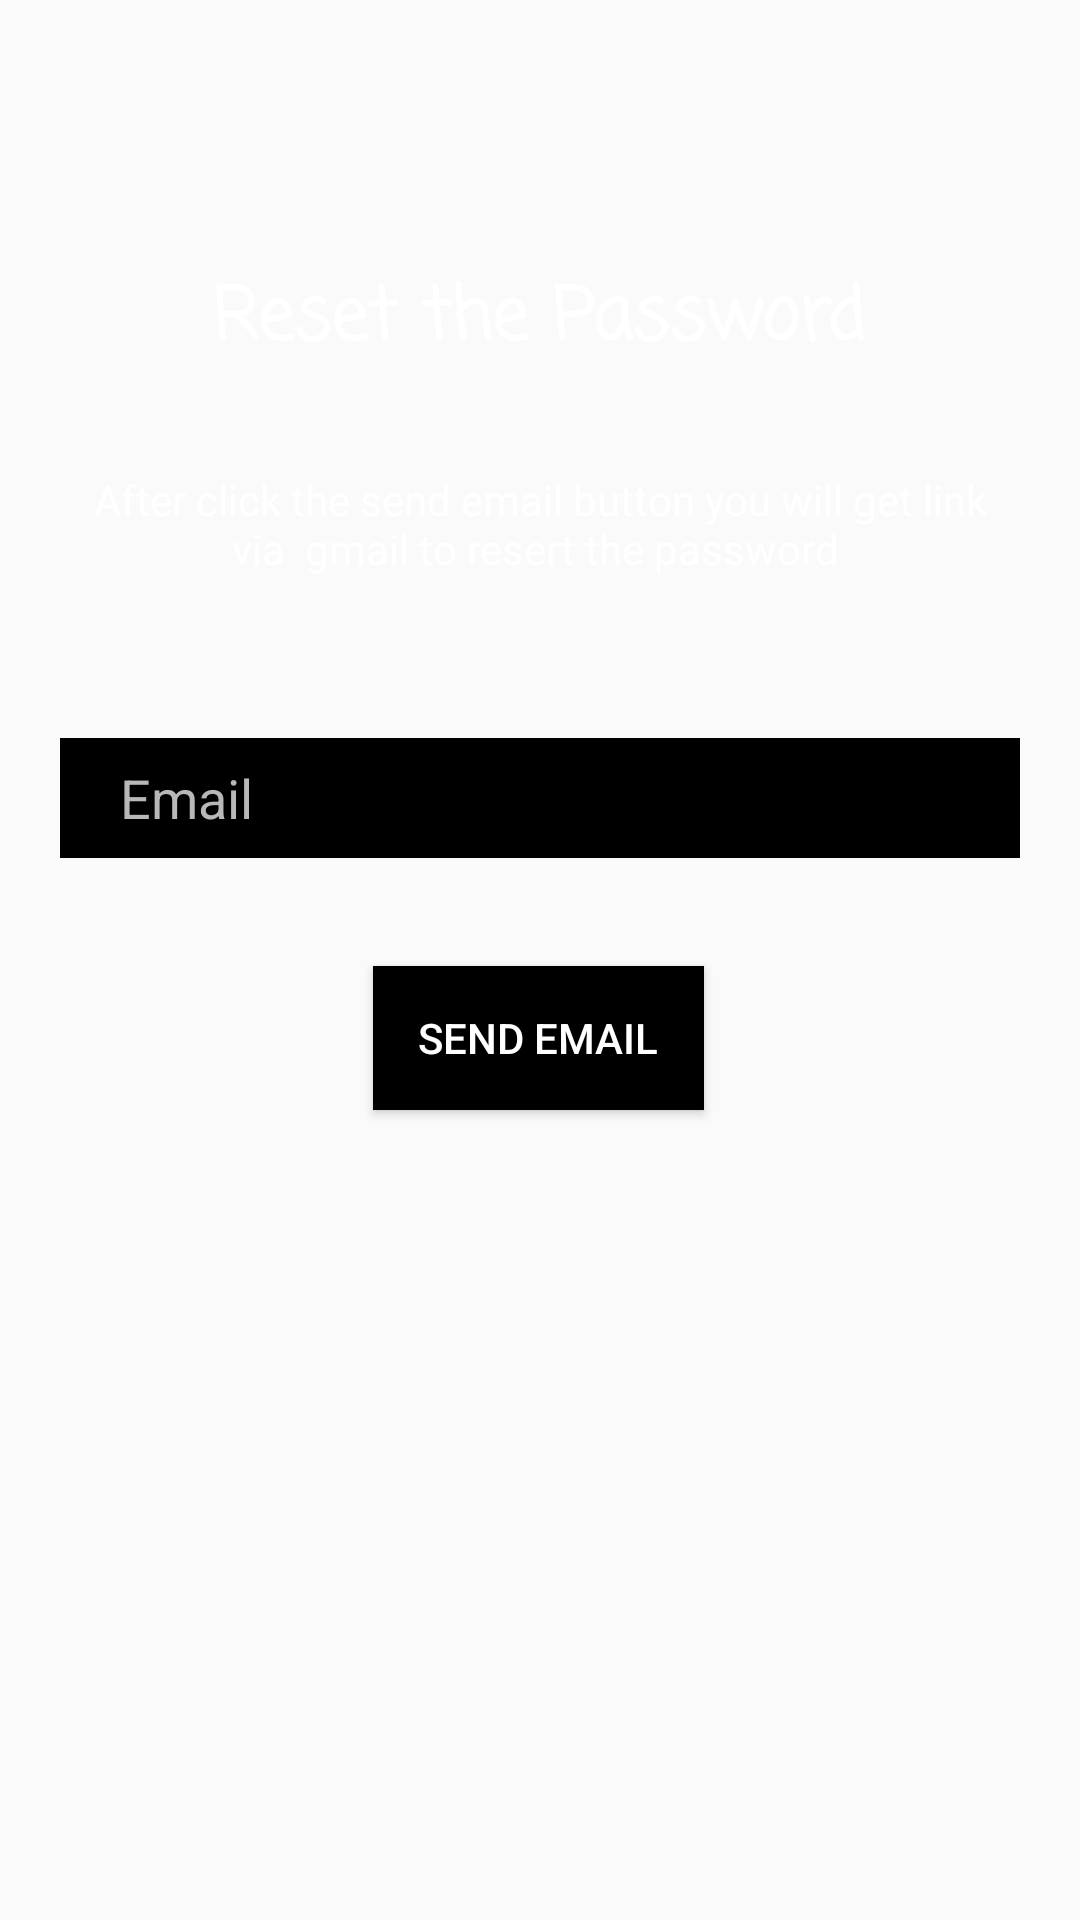

This screen was rendered from an Android layout file. Write that file and the resources it references.
<!-- AndroidManifest.xml: application theme NoActionBar -->
<!-- res/layout/activity_forget_password.xml -->
<?xml version="1.0" encoding="utf-8"?>
<androidx.constraintlayout.widget.ConstraintLayout xmlns:android="http://schemas.android.com/apk/res/android"
    xmlns:app="http://schemas.android.com/apk/res-auto"
    xmlns:tools="http://schemas.android.com/tools"
    android:layout_width="match_parent"
    android:layout_height="match_parent"
    tools:context=".ForgetPassword"
    android:background="@drawable/drawable_purple_gradient">


    <EditText
        android:id="@+id/reset_email"
        android:layout_width="0dp"
        android:layout_height="40dp"
        android:layout_marginLeft="20dp"
        android:layout_marginTop="246dp"
        android:layout_marginRight="20dp"
        android:background="#000000"
        android:ems="10"
        android:hint="Email"
        android:inputType="textEmailAddress"
        android:paddingLeft="20dp"
        android:textColor="#F4F2F2"
        android:textColorHint="#B8B8B8"
        app:layout_constraintEnd_toEndOf="parent"
        app:layout_constraintHorizontal_bias="0.503"
        app:layout_constraintStart_toStartOf="parent"
        app:layout_constraintTop_toBottomOf="@+id/Up_uname"
        app:layout_constraintTop_toTopOf="parent" />

    <Button
        android:id="@+id/SendEmail"
        android:layout_width="wrap_content"
        android:layout_height="wrap_content"
        android:layout_marginTop="36dp"
        android:background="#000000"
        android:text="Send Email"
        android:paddingLeft="15dp"
        android:paddingRight="15dp"
        android:textColor="#ffffff"
        app:layout_constraintEnd_toEndOf="parent"
        app:layout_constraintHorizontal_bias="0.498"
        app:layout_constraintStart_toStartOf="parent"
        app:layout_constraintTop_toBottomOf="@+id/reset_email" />

    <TextView
        android:id="@+id/textView22"
        android:layout_width="wrap_content"
        android:layout_height="wrap_content"
        android:layout_marginTop="88dp"
        android:fontFamily="casual"
        android:text="Reset the Password"
        android:textColor="#FFFFFF"
        android:textSize="24sp"
        android:textStyle="bold"
        app:layout_constraintEnd_toEndOf="parent"
        app:layout_constraintHorizontal_bias="0.497"
        app:layout_constraintStart_toStartOf="parent"
        app:layout_constraintTop_toTopOf="parent" />

    <TextView
        android:id="@+id/textView23"
        android:layout_width="wrap_content"
        android:layout_height="wrap_content"
        android:layout_marginTop="32dp"
        android:paddingRight="25dp"
        android:paddingLeft="25dp"
        android:textColor="#ffffff"
        android:textAlignment="center"
        android:text="After click the send email button you will get link via  gmail to resert the password "
        app:layout_constraintEnd_toEndOf="parent"
        app:layout_constraintStart_toStartOf="parent"
        app:layout_constraintTop_toBottomOf="@+id/textView22"
        android:gravity="center_horizontal" />

</androidx.constraintlayout.widget.ConstraintLayout>
<!-- resources referenced by this layout -->
<resources>
  <style name="NoActionBar" parent="Theme.AppCompat.Light.NoActionBar">
          <item name="windowActionBar">false</item>
          <item name="windowNoTitle">true</item>
      </style>
</resources>
